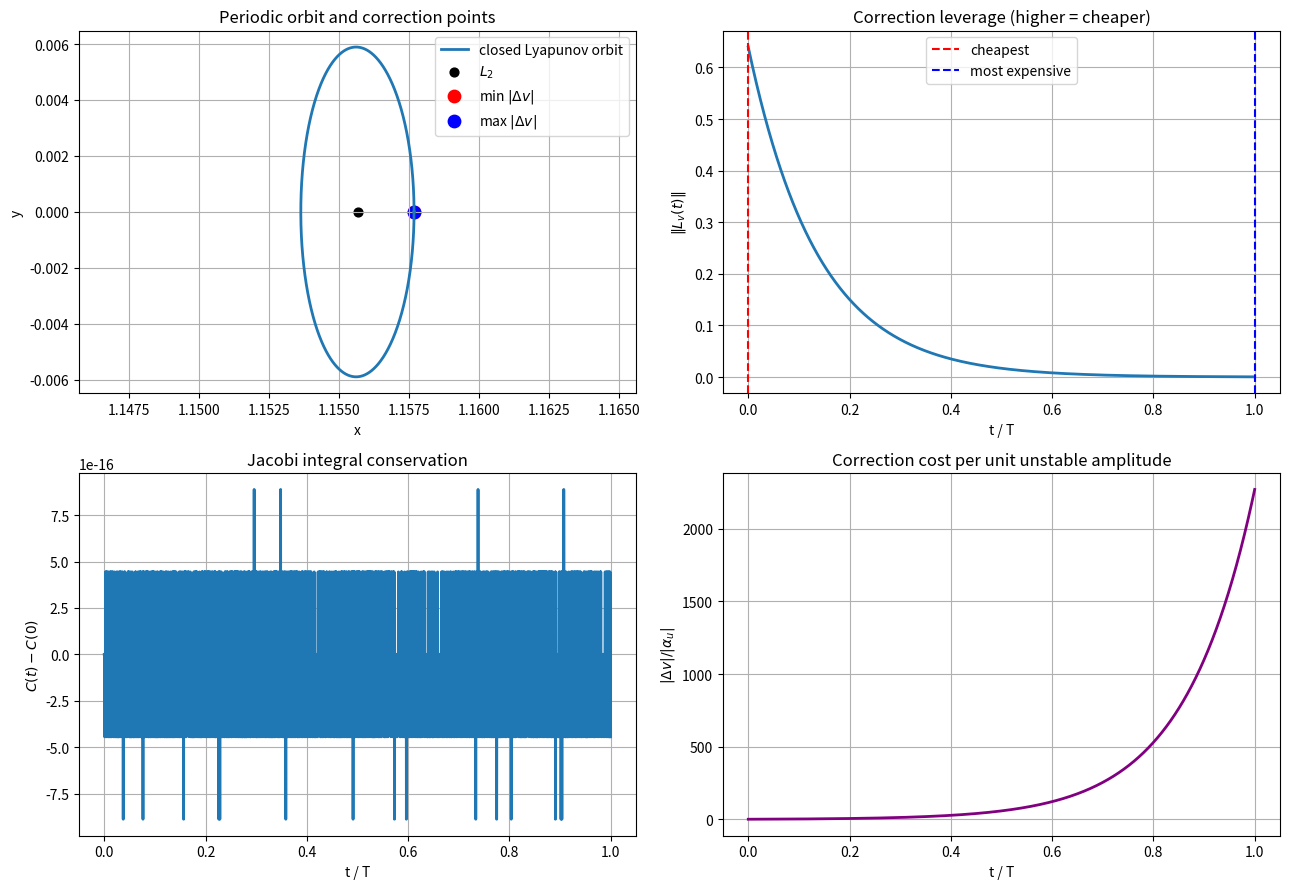

Source code (Python):
import numpy as np
from scipy.integrate import solve_ivp
from scipy.optimize import root_scalar
import matplotlib.pyplot as plt
from mpl_toolkits.mplot3d import Axes3D  # noqa: F401

# ============================================================
# CLOSED LYAPUNOV ORBIT AT SUN-JUPITER L2
# + MINIMUM-ENERGY CORRECTION STRATEGY
# ============================================================
# (1) Differential correction -> periodic orbit closed in one revolution.
# (2) Monodromy / Floquet -> cheapest correction point on the orbit.
# (3) Verification: work-energy theorem in the rotating frame
#     (delta C_Jacobi = -2 * delta KE for impulsive dv).

mu = 0.01215058

# ------------------------------------------------------------
# 1. CORE CR3BP PRIMITIVES
# ------------------------------------------------------------
def _radii(U):
    x, y, z = U[0], U[1], U[2]
    R1 = np.sqrt((x + mu)**2 + y**2 + z**2)
    R2 = np.sqrt((x - (1 - mu))**2 + y**2 + z**2)
    return R1, R2

def cr3bp(t, U):
    x, y, z, vx, vy, vz = U
    R1, R2 = _radii(U)
    ax = 2*vy + x - (1-mu)*(x+mu)/R1**3 - mu*(x-(1-mu))/R2**3
    ay = -2*vx + y - (1-mu)*y/R1**3 - mu*y/R2**3
    az = -(1-mu)*z/R1**3 - mu*z/R2**3
    return [vx, vy, vz, ax, ay, az]

def jacobi(U):
    x, y, z, vx, vy, vz = U
    R1, R2 = _radii(U)
    Omega = 0.5*(x*x + y*y) + (1-mu)/R1 + mu/R2 + 0.5*mu*(1-mu)
    return 2*Omega - (vx*vx + vy*vy + vz*vz)

def A_matrix(U):
    x, y, z = U[0], U[1], U[2]
    R1sq = (x+mu)**2 + y**2 + z**2
    R2sq = (x-(1-mu))**2 + y**2 + z**2
    R1_3, R1_5 = R1sq**1.5, R1sq**2.5
    R2_3, R2_5 = R2sq**1.5, R2sq**2.5
    mu1 = 1 - mu
    Oxx = 1 - mu1*(1/R1_3 - 3*(x+mu)**2/R1_5) - mu*(1/R2_3 - 3*(x-(1-mu))**2/R2_5)
    Oyy = 1 - mu1*(1/R1_3 - 3*y**2/R1_5)       - mu*(1/R2_3 - 3*y**2/R2_5)
    Ozz =     -mu1*(1/R1_3 - 3*z**2/R1_5)       - mu*(1/R2_3 - 3*z**2/R2_5)
    Oxy = 3*y*(mu1*(x+mu)/R1_5 + mu*(x-(1-mu))/R2_5)
    Oxz = 3*z*(mu1*(x+mu)/R1_5 + mu*(x-(1-mu))/R2_5)
    Oyz = 3*y*z*(mu1/R1_5 + mu/R2_5)
    return np.array([
        [0,0,0,1,0,0],
        [0,0,0,0,1,0],
        [0,0,0,0,0,1],
        [Oxx,Oxy,Oxz,0,2,0],
        [Oxy,Oyy,Oyz,-2,0,0],
        [Oxz,Oyz,Ozz,0,0,0],
    ], dtype=float)

def var_rhs(t, Y):
    U = Y[:6]
    Phi = Y[6:].reshape(6, 6)
    dU = cr3bp(t, U)
    dPhi = A_matrix(U) @ Phi
    return np.concatenate([dU, dPhi.flatten()])

def find_L2():
    def f(x):
        R1 = abs(x + mu); R2 = abs(x - (1 - mu))
        return x - (1-mu)*(x+mu)/R1**3 - mu*(x-(1-mu))/R2**3
    return root_scalar(f, bracket=[1-mu+1e-4, 1.5], method='brentq').root

x_L2 = find_L2()

# ------------------------------------------------------------
# 2. DIFFERENTIAL CORRECTION -> PLANAR LYAPUNOV (closes in 1 rev)
# ------------------------------------------------------------
# Fix x0; adjust vy0 so that at first y=0 return we have vx=0.
# (Planar case: z=vz=0 preserved exactly; only vx constraint is nontrivial.)

def half_period(x0, vy0, t_max=6.0):
    Y0 = np.zeros(42)
    Y0[:6] = [x0, 0.0, 0.0, 0.0, vy0, 0.0]
    Y0[6:] = np.eye(6).flatten()
    # direction matches sign of initial vy: we want the FIRST return to y=0,
    # not the degenerate event at t=0.
    direction = int(np.sign(vy0))
    def hit_y(t, Y): return Y[1]
    hit_y.terminal = True
    hit_y.direction = -direction  # returning crossing has opposite sign
    sol = solve_ivp(var_rhs, (1e-6, t_max), Y0, events=hit_y,
                    rtol=1e-12, atol=1e-14)
    if not sol.t_events[0].size:
        raise RuntimeError("No y=0 return; bad initial guess")
    return sol.t_events[0][0], sol.y_events[0][0]

def diff_correct_lyapunov(x0, vy0, tol=1e-12, maxiter=40):
    for _ in range(maxiter):
        T_half, Yf = half_period(x0, vy0)
        U = Yf[:6]
        Phi = Yf[6:].reshape(6, 6)
        vx_f = U[3]
        if abs(vx_f) < tol:
            return vy0, T_half, U, Phi
        dU = cr3bp(T_half, U)
        ydot, ax_f = dU[1], dU[3]
        # d(vx_f)/d(vy0) with fixed x0, accounting for variable T:
        # delta_vx_f = Phi[3,4] * d_vy0 + ax_f * dT,  dT = -Phi[1,4]/ydot * d_vy0
        coef = Phi[3, 4] - ax_f * Phi[1, 4] / ydot
        vy0 -= vx_f / coef
    raise RuntimeError("Differential correction did not converge")

x0 = x_L2 + 2.0e-3
# Linearization at L2 gives vy0 ~ -((omega_p^2 + Oxx)/2) * (x0 - x_L2).
A_L2 = A_matrix([x_L2, 0.0, 0.0, 0.0, 0.0, 0.0])
Oxx_L2 = A_L2[3, 0]
ev_inplane = np.linalg.eigvals(A_L2[[0, 1, 3, 4]][:, [0, 1, 3, 4]])
omega_p = float(np.max(np.abs(ev_inplane.imag)))
vy0_guess = -0.5 * (omega_p**2 + Oxx_L2) * (x0 - x_L2)
vy0, T_half, _, _ = diff_correct_lyapunov(x0, vy0_guess)
T = 2.0 * T_half
if T_half < 0.1:
    raise RuntimeError(f"Spurious convergence: T_half = {T_half:.3e}")

print("="*60)
print("PERIODIC LYAPUNOV ORBIT AT L2")
print("="*60)
print(f"x_L2     = {x_L2:.10f}")
print(f"x0       = {x0:.10f}  (fixed)")
print(f"vy0      = {vy0:.10f}  (corrected)")
print(f"Period T = {T:.6f}")

# ------------------------------------------------------------
# 3. FULL-PERIOD INTEGRATION + MONODROMY
# ------------------------------------------------------------
Y0 = np.zeros(42)
Y0[:6] = [x0, 0.0, 0.0, 0.0, vy0, 0.0]
Y0[6:] = np.eye(6).flatten()

t_grid = np.linspace(0, T, 4000)
sol = solve_ivp(var_rhs, (0, T), Y0, t_eval=t_grid,
                rtol=1e-13, atol=1e-15)

U_t   = sol.y[:6, :]
Phi_t = sol.y[6:, :].reshape(6, 6, -1)

# Jacobi conservation check
C_t = np.array([jacobi(U_t[:, i]) for i in range(U_t.shape[1])])
print(f"\nJacobi drift over one period: {np.ptp(C_t):.2e}")
print(f"Closure error |U(T)-U(0)|  : {np.linalg.norm(U_t[:,-1]-U_t[:,0]):.2e}")

M = Phi_t[:, :, -1]
eigM, VR = np.linalg.eig(M)
print("\nMonodromy eigenvalues (|lambda|):")
for e in eigM:
    print(f"  lambda = {e.real:+.6f}{e.imag:+.6f}j   |lambda| = {abs(e):.6f}")

# Pick unstable mode
idx_u = int(np.argmax(np.abs(eigM)))
lam_u = eigM[idx_u]
e_u   = np.real_if_close(VR[:, idx_u]).real
e_u  /= np.linalg.norm(e_u)
print(f"\nUnstable eigenvalue : {lam_u.real:.4f}  (growth factor per period)")

# Left eigenvector (dual basis) via eig of M^T
eigMT, VL = np.linalg.eig(M.T)
idx_uL = int(np.argmin(np.abs(eigMT - lam_u)))
w_u = np.real_if_close(VL[:, idx_uL]).real
w_u /= (w_u @ e_u)   # biorthogonal normalization: w_u^T e_u = 1

# ------------------------------------------------------------
# 4. COST FUNCTION ALONG THE ORBIT
# ------------------------------------------------------------
# L(t) = Phi(t,0)^{-T} w_u  is the left eigenvector field.
# For perturbation dU(t) the unstable-mode amplitude is  alpha = L(t)^T dU(t).
# Correction Dv in velocity subspace kills alpha with:
#   Dv_min = -alpha * L_v(t) / ||L_v(t)||^2     ->   |Dv| = |alpha| / ||L_v(t)||
# => CHEAPEST CORRECTION POINT = argmax_t ||L_v(t)||.

L_t = np.empty((6, t_grid.size))
for i in range(t_grid.size):
    L_t[:, i] = np.linalg.solve(Phi_t[:, :, i].T, w_u)

norm_Lv = np.linalg.norm(L_t[3:, :], axis=0)
best = int(np.argmax(norm_Lv))
worst = int(np.argmin(norm_Lv))

print("\n" + "="*60)
print("MIN-ENERGY CORRECTION STRATEGY")
print("="*60)
print(f"Best  t*/T = {t_grid[best]/T:.4f}   ||L_v|| = {norm_Lv[best]:.4f}")
print(f"Worst t /T = {t_grid[worst]/T:.4f}   ||L_v|| = {norm_Lv[worst]:.4f}")
print(f"Leverage ratio (worst/best): {norm_Lv[best]/norm_Lv[worst]:.2f}x")
print(f"\nBest-point state U(t*):")
print(f"  r = ({U_t[0,best]:.6f}, {U_t[1,best]:+.6e}, 0)")
print(f"  v = ({U_t[3,best]:+.6e}, {U_t[4,best]:+.6e}, 0)")

# ------------------------------------------------------------
# 5. DEMONSTRATION: inject perturbation, correct, verify
# ------------------------------------------------------------
alpha0 = 1e-5
dU0 = alpha0 * e_u                          # pure unstable seed
Y0_pert = Y0.copy()
Y0_pert[:6] += dU0

def propagate_state(U_start, t_end):
    if t_end <= 1e-12:
        return np.array(U_start, dtype=float)
    s = solve_ivp(cr3bp, (0.0, t_end), U_start,
                  rtol=1e-13, atol=1e-15, t_eval=[t_end])
    return s.y[:, -1]

def correction_cost(U_pert_0, t_target, i_target):
    U_now = propagate_state(U_pert_0, t_target)
    alpha_now = L_t[:, i_target] @ (U_now - U_t[:, i_target])
    Lv = L_t[3:, i_target]
    dv = -alpha_now * Lv / (Lv @ Lv)
    return U_now, dv, alpha_now

U_best,  dv_best,  a_best  = correction_cost(Y0_pert[:6], t_grid[best],  best)
U_worst, dv_worst, a_worst = correction_cost(Y0_pert[:6], t_grid[worst], worst)

# ------------------------------------------------------------
# 6. VERIFICATION VIA WORK-ENERGY RELATION (rotating frame)
# ------------------------------------------------------------
# Impulsive dv:  v -> v + dv
# delta KE   =  v.dv + 0.5 |dv|^2
# delta C    = -(|v+dv|^2 - |v|^2)  =  -2 v.dv - |dv|^2  =  -2 * delta KE

def verify_energy(U_before, dv):
    v_before = U_before[3:]
    U_after = U_before.copy(); U_after[3:] += dv
    dKE = v_before @ dv + 0.5*(dv @ dv)
    dC_measured  = jacobi(U_after) - jacobi(U_before)
    dC_predicted = -2.0 * dKE
    return dKE, dC_measured, dC_predicted

print("\n" + "="*60)
print("VERIFICATION  (work-energy theorem)")
print("="*60)
for label, U, dv in [("BEST  t*", U_best, dv_best),
                     ("WORST t ", U_worst, dv_worst)]:
    dKE, dCm, dCp = verify_energy(U, dv)
    print(f"\n[{label}]")
    print(f"  |dv|              = {np.linalg.norm(dv):.6e}")
    print(f"  delta KE (work)   = {dKE:+.6e}")
    print(f"  delta C measured  = {dCm:+.6e}")
    print(f"  delta C = -2*dKE  = {dCp:+.6e}")
    print(f"  residual          = {abs(dCm - dCp):.2e}")

print(f"\nCOST COMPARISON")
print(f"  |dv| at t* (best)  = {np.linalg.norm(dv_best):.4e}")
print(f"  |dv| at worst t    = {np.linalg.norm(dv_worst):.4e}")
print(f"  Savings factor     = {np.linalg.norm(dv_worst)/np.linalg.norm(dv_best):.2f}x")

# ------------------------------------------------------------
# 7. PLOTS
# ------------------------------------------------------------
fig = plt.figure(figsize=(13, 9))

ax1 = fig.add_subplot(2, 2, 1)
ax1.plot(U_t[0], U_t[1], lw=2, label='closed Lyapunov orbit')
ax1.scatter([x_L2], [0], c='k', s=40, label='$L_2$')
ax1.scatter([U_t[0, best]],  [U_t[1, best]],  c='red',  s=80, label='min $|\\Delta v|$')
ax1.scatter([U_t[0, worst]], [U_t[1, worst]], c='blue', s=80, label='max $|\\Delta v|$')
ax1.set_xlabel('x'); ax1.set_ylabel('y')
ax1.set_title('Periodic orbit and correction points')
ax1.axis('equal'); ax1.grid(True); ax1.legend()

ax2 = fig.add_subplot(2, 2, 2)
ax2.plot(t_grid/T, norm_Lv, lw=2)
ax2.axvline(t_grid[best]/T,  color='red',  ls='--', label='cheapest')
ax2.axvline(t_grid[worst]/T, color='blue', ls='--', label='most expensive')
ax2.set_xlabel('t / T'); ax2.set_ylabel(r'$\|L_v(t)\|$')
ax2.set_title('Correction leverage (higher = cheaper)')
ax2.grid(True); ax2.legend()

ax3 = fig.add_subplot(2, 2, 3)
ax3.plot(t_grid/T, C_t - C_t[0], lw=2)
ax3.set_xlabel('t / T'); ax3.set_ylabel(r'$C(t)-C(0)$')
ax3.set_title('Jacobi integral conservation')
ax3.grid(True)

ax4 = fig.add_subplot(2, 2, 4)
ax4.plot(t_grid/T, 1.0/norm_Lv, lw=2, color='purple')
ax4.set_xlabel('t / T'); ax4.set_ylabel(r'$|\Delta v| / |\alpha_u|$')
ax4.set_title('Correction cost per unit unstable amplitude')
ax4.grid(True)

plt.tight_layout()
plt.show()
